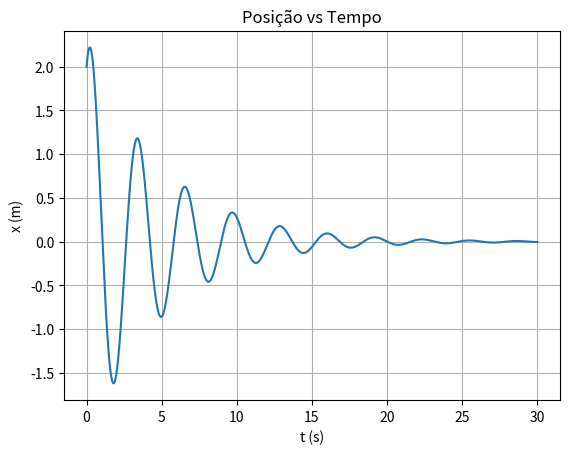
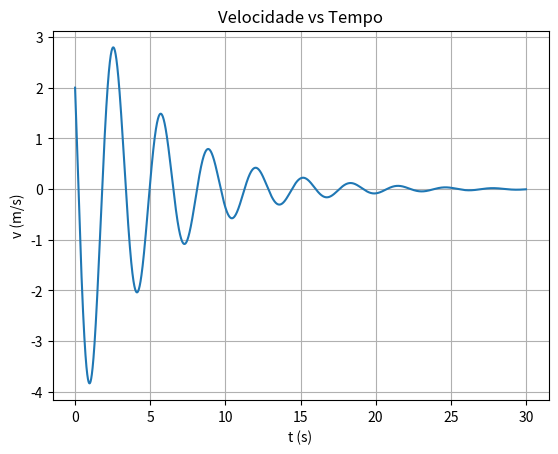

Recreate these plots in Python, in order.
import numpy as np
import matplotlib.pyplot as plt



# a)

m = 0.5      
k = 2        
b = 0.2      
x0 = 2       
v0 = 2       

ti = 0
tf = 30
dt = 0.001
n = int((tf - ti) / dt)

t = np.linspace(ti, tf, n + 1)

def osc_amortecido_1D(x0, v0, k, b, m, n, dt):
    x = np.empty(n + 1)
    v = np.empty(n + 1)
    a = np.empty(n + 1)
    x[0] = x0
    v[0] = v0
    for i in range(n):
        a[i] = (-k * x[i] - b * v[i]) / m
        v[i + 1] = v[i] + a[i] * dt
        x[i + 1] = x[i] + v[i + 1] * dt
    return x, v

x, v = osc_amortecido_1D(x0, v0, k, b, m, n, dt)

plt.figure()
plt.plot(t, x)
plt.xlabel("t (s)")
plt.ylabel("x (m)")
plt.title("Posição vs Tempo")
plt.grid()
plt.show()

plt.figure()
plt.plot(t, v)
plt.xlabel("t (s)")
plt.ylabel("v (m/s)")
plt.title("Velocidade vs Tempo")
plt.grid()
plt.show()



# b)

max_indices = []
for i in range(1, len(x)-1):
    if x[i-1] < x[i] and x[i] > x[i+1]:
        max_indices.append(i)
    if len(max_indices) == 4:
        break

maximos_lagrange = []
tempos_maximos = []

for idx in max_indices:
    if idx == 0:
        pts = [idx, idx+1, idx+2]
    elif idx == len(x)-1:
        pts = [idx-2, idx-1, idx]
    else:
        pts = [idx-1, idx, idx+1]
    t_pts = t[pts]
    x_pts = x[pts]

    coef = np.polyfit(t_pts, x_pts, 2)
    a, b_coef, c = coef
    t_max = -b_coef / (2 * a)
    x_max = np.polyval(coef, t_max)
    tempos_maximos.append(t_max)
    maximos_lagrange.append(x_max)

for i, (tm, xm) in enumerate(zip(tempos_maximos, maximos_lagrange), 1):
    print(f"Máximo {i}: t = {tm} s, x = {xm} m")

# Máximos:
# 1: t = 0.22190125849647985 s, x = 2.2217679723454724 m
# 2: t = 3.37900755685463 s, x = 1.181465581082172 m
# 3: t = 6.536113850698465 s, x = 0.6282658390326716 m
# 4: t = 9.693220140023199 s, x = 0.33409180158516705 m

# Os valores dos máximos locais da posição diminuem progressivamente, evidenciando o efeito do amortecimento no sistema. 
# Ocorre porque a energia do sistema é dissipada ao longo do tempo, reduzindo a amplitude das oscilações.



# c) 

intervalos = np.diff(tempos_maximos)

periodo_medio = np.mean(intervalos)

frequencia = 1 / periodo_medio

print(intervalos)
print(periodo_medio)
print(frequencia)

# Intervalos entre máximos: [3.1571063  3.15710629 3.15710629]
# Período médio: 3.1571062938422396 s
# Frequência estimada: 0.31674574972355046 Hz